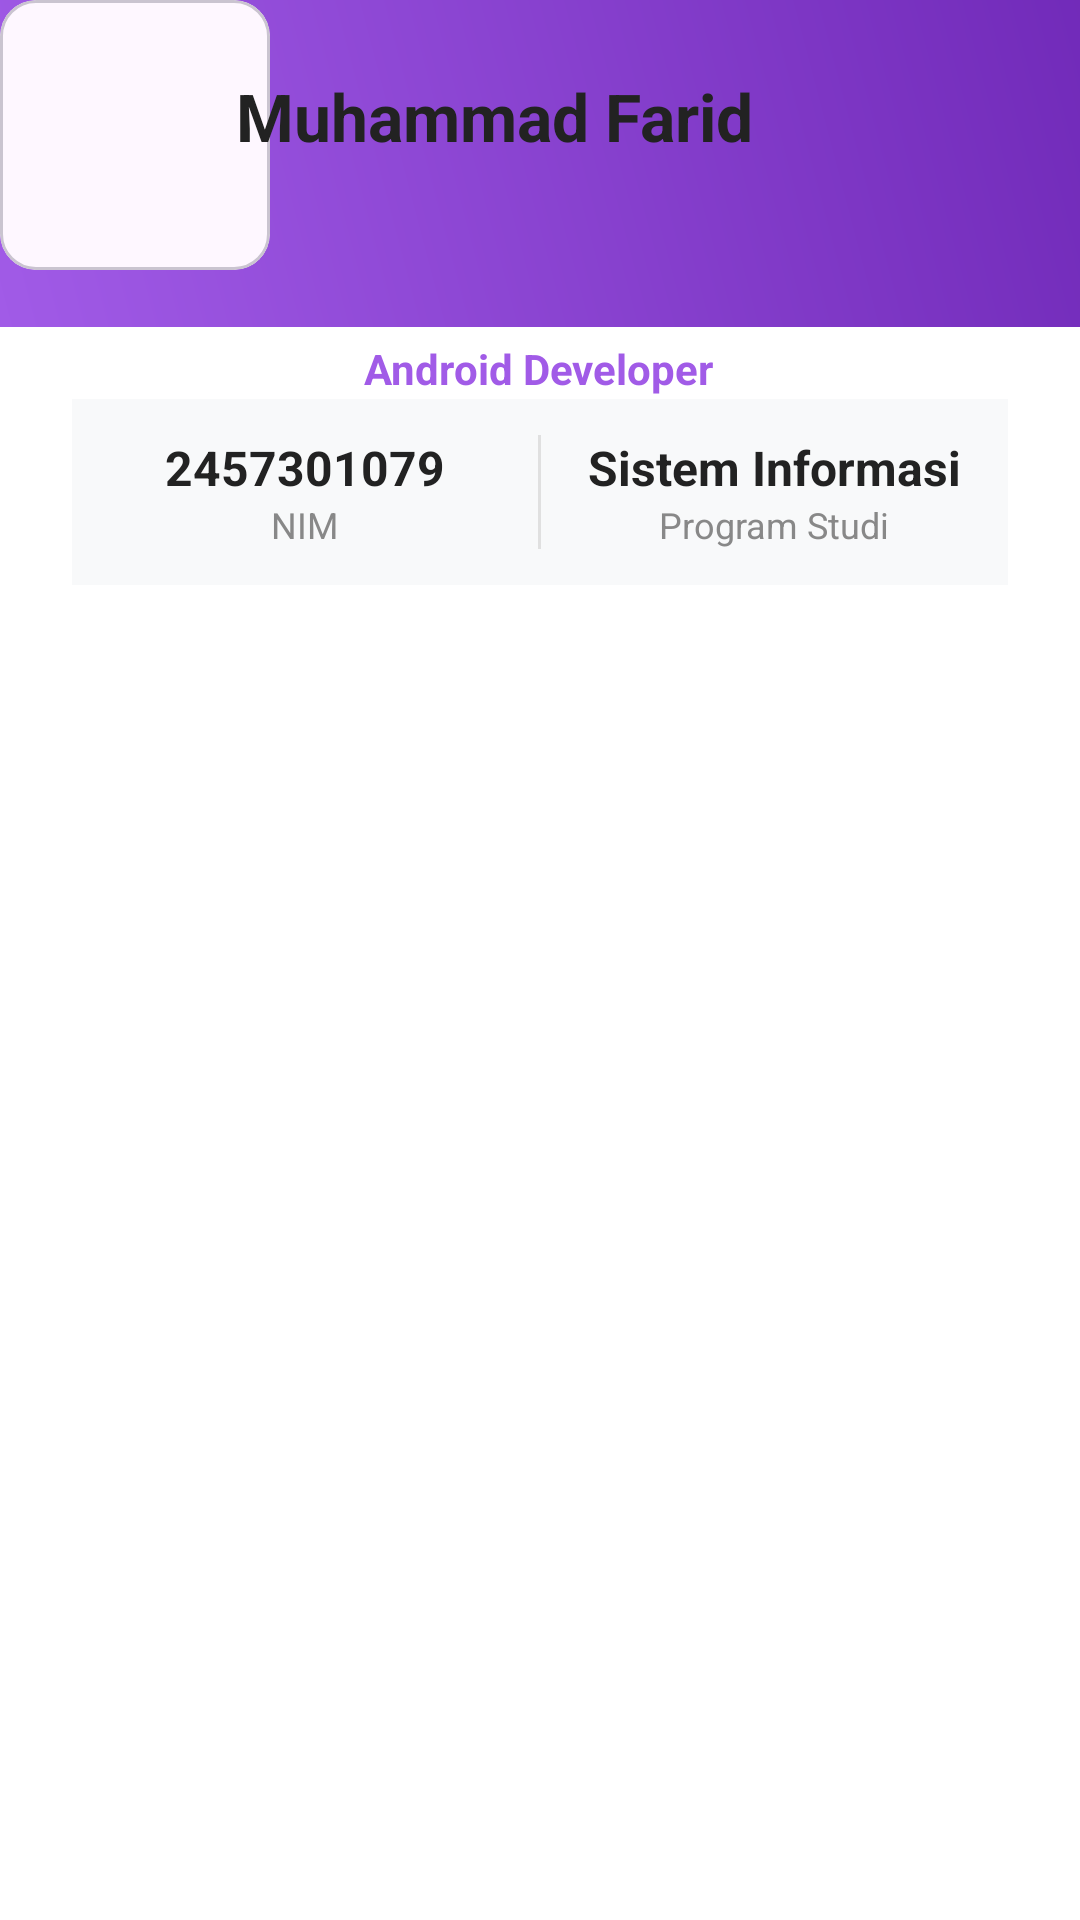

Produce the Android XML layout that renders to this screen, including the resource entries it uses.
<!-- AndroidManifest.xml: application theme Theme.Faridabstract -->
<!-- res/layout/fragment_profile.xml -->
<?xml version="1.0" encoding="utf-8"?>
<androidx.constraintlayout.widget.ConstraintLayout
    xmlns:android="http://schemas.android.com/apk/res/android"
    xmlns:app="http://android.com"
    xmlns:app2="http://schemas.android.com/apk/res-auto"
    xmlns:tools="http://android.com"
    xmlns:tools2="http://schemas.android.com/tools"
    android:layout_width="match_parent"
    android:layout_height="match_parent"
    android:background="#FFFFFF"
    tools:context=".BinaDesa.Profile.ProfileFragment">

    

    

    <View
        android:id="@+id/headerBackground"
        android:layout_width="413dp"
        android:layout_height="109dp"
        android:background="@drawable/gradient_profile_header"
        app2:layout_constraintEnd_toEndOf="parent"
        app2:layout_constraintHorizontal_bias="0.0"
        app2:layout_constraintStart_toStartOf="parent"
        app2:layout_constraintTop_toTopOf="parent"
        app:layout_constraintEnd_toEndOf="parent"
        app:layout_constraintStart_toStartOf="parent"
        app:layout_constraintTop_toTopOf="parent" />

    <com.google.android.material.card.MaterialCardView
        android:id="@+id/cardProfileImage"
        android:layout_width="90dp"
        android:layout_height="90dp"
        android:layout_marginStart="24dp"
        android:layout_marginTop="50dp"
        app:cardCornerRadius="45dp"
        app:cardElevation="4dp"
        app:strokeColor="#FFFFFF"
        app:strokeWidth="3dp"
        app:layout_constraintStart_toStartOf="parent"
        app:layout_constraintTop_toTopOf="parent">

        <ImageView
            android:id="@+id/imgProfile"
            android:layout_width="match_parent"
            android:layout_height="match_parent"
            android:contentDescription="Foto Pengembang"
            android:scaleType="centerCrop"
            android:src="@drawable/developer" />
    </com.google.android.material.card.MaterialCardView>

    

    

    

    

    

    

    <TextView
        android:id="@+id/tvName"
        android:layout_width="202dp"
        android:layout_height="0dp"
        android:layout_marginTop="24dp"
        android:text="Muhammad Farid"
        android:textColor="#222222"
        android:textSize="22sp"
        android:textStyle="bold"
        app2:layout_constraintEnd_toEndOf="parent"
        app2:layout_constraintHorizontal_bias="0.497"
        app2:layout_constraintStart_toStartOf="parent"
        app2:layout_constraintTop_toTopOf="@+id/headerBackground"
        app:layout_constraintEnd_toEndOf="parent"
        app:layout_constraintStart_toEndOf="@id/cardProfileImage"
        app:layout_constraintTop_toBottomOf="@id/headerBackground" />

    <TextView
        android:id="@+id/tvRole"
        android:layout_width="wrap_content"
        android:layout_height="wrap_content"
        android:layout_marginTop="60dp"
        android:text="Android Developer"
        android:textColor="#A15BE7"
        android:textSize="14sp"
        android:textStyle="bold"
        app2:layout_constraintEnd_toEndOf="parent"
        app2:layout_constraintHorizontal_bias="0.498"
        app2:layout_constraintStart_toStartOf="parent"
        app2:layout_constraintTop_toBottomOf="@+id/tvName"
        app:layout_constraintStart_toStartOf="@id/tvName"
        app:layout_constraintTop_toBottomOf="@id/tvName" />

    <LinearLayout
        android:id="@+id/layoutInfoHorizontal"
        android:layout_width="match_parent"
        android:layout_height="wrap_content"
        android:layout_marginHorizontal="24dp"
        android:layout_marginTop="24dp"
        android:background="#F8F9FA"
        android:orientation="horizontal"
        android:paddingVertical="12dp"
        android:weightSum="2"
        app2:layout_constraintEnd_toEndOf="parent"
        app2:layout_constraintHorizontal_bias="0.333"
        app2:layout_constraintStart_toStartOf="parent"
        app2:layout_constraintTop_toBottomOf="@+id/headerBackground"
        app:layout_constraintEnd_toEndOf="parent"
        app:layout_constraintStart_toStartOf="parent"
        app:layout_constraintTop_toBottomOf="@id/cardProfileImage">

        
        <LinearLayout
            android:layout_width="0dp"
            android:layout_height="wrap_content"
            android:layout_weight="1"
            android:gravity="center"
            android:orientation="vertical">

            <TextView
                android:layout_width="wrap_content"
                android:layout_height="wrap_content"
                android:text="2457301079"
                android:textColor="#222222"
                android:textSize="16sp"
                android:textStyle="bold" />

            <TextView
                android:layout_width="wrap_content"
                android:layout_height="wrap_content"
                android:text="NIM"
                android:textColor="#888888"
                android:textSize="12sp" />
        </LinearLayout>

        
        <View
            android:layout_width="1dp"
            android:layout_height="match_parent"
            android:background="#E0E0E0" />

        
        <LinearLayout
            android:layout_width="0dp"
            android:layout_height="wrap_content"
            android:layout_weight="1"
            android:gravity="center"
            android:orientation="vertical">

            <TextView
                android:layout_width="wrap_content"
                android:layout_height="wrap_content"
                android:text="Sistem Informasi"
                android:textColor="#222222"
                android:textSize="16sp"
                android:textStyle="bold" />

            <TextView
                android:layout_width="wrap_content"
                android:layout_height="wrap_content"
                android:text="Program Studi"
                android:textColor="#888888"
                android:textSize="12sp" />
        </LinearLayout>
    </LinearLayout>

    <com.google.android.material.tabs.TabLayout
        android:id="@+id/tabLayoutProfile"
        android:layout_width="match_parent"
        android:layout_height="wrap_content"
        android:layout_marginTop="16dp"
        android:background="#FFFFFF"
        app2:layout_constraintEnd_toEndOf="parent"
        app2:layout_constraintHorizontal_bias="1.0"
        app2:layout_constraintStart_toStartOf="parent"
        app2:layout_constraintTop_toBottomOf="@+id/layoutInfoHorizontal"
        app:layout_constraintEnd_toEndOf="parent"
        app:layout_constraintStart_toStartOf="parent"
        app:layout_constraintTop_toBottomOf="@id/layoutInfoHorizontal"
        app:tabIndicatorColor="#A15BE7"
        app:tabSelectedTextColor="#A15BE7"
        app:tabTextColor="#757575" />

    <androidx.viewpager2.widget.ViewPager2
        android:id="@+id/viewPagerProfile"
        android:layout_width="match_parent"
        android:layout_height="0dp"
        app2:layout_constraintEnd_toEndOf="parent"
        app2:layout_constraintHorizontal_bias="0.0"
        app2:layout_constraintStart_toStartOf="parent"
        app2:layout_constraintTop_toBottomOf="@+id/tabLayoutProfile"
        app:layout_constraintBottom_toBottomOf="parent"
        app:layout_constraintEnd_toEndOf="parent"
        app:layout_constraintStart_toStartOf="parent"
        app:layout_constraintTop_toBottomOf="@id/tabLayoutProfile" />

</androidx.constraintlayout.widget.ConstraintLayout>
<!-- resources referenced by this layout -->
<resources>
  <!-- drawable gradient_profile_header (drawable) -->
  <?xml version="1.0" encoding="utf-8"?>
  <shape xmlns:android="http://schemas.android.com/apk/res/android"
      android:shape="rectangle">
      <gradient
          android:startColor="#A15BE7"
          android:endColor="#6B24B3"
          android:angle="45" />
  </shape>
  <style name="Theme.Faridabstract" parent="Base.Theme.Faridabstract" />
  <style name="Base.Theme.Faridabstract" parent="Theme.Material3.DayNight.NoActionBar">
          
          
      </style>
</resources>
